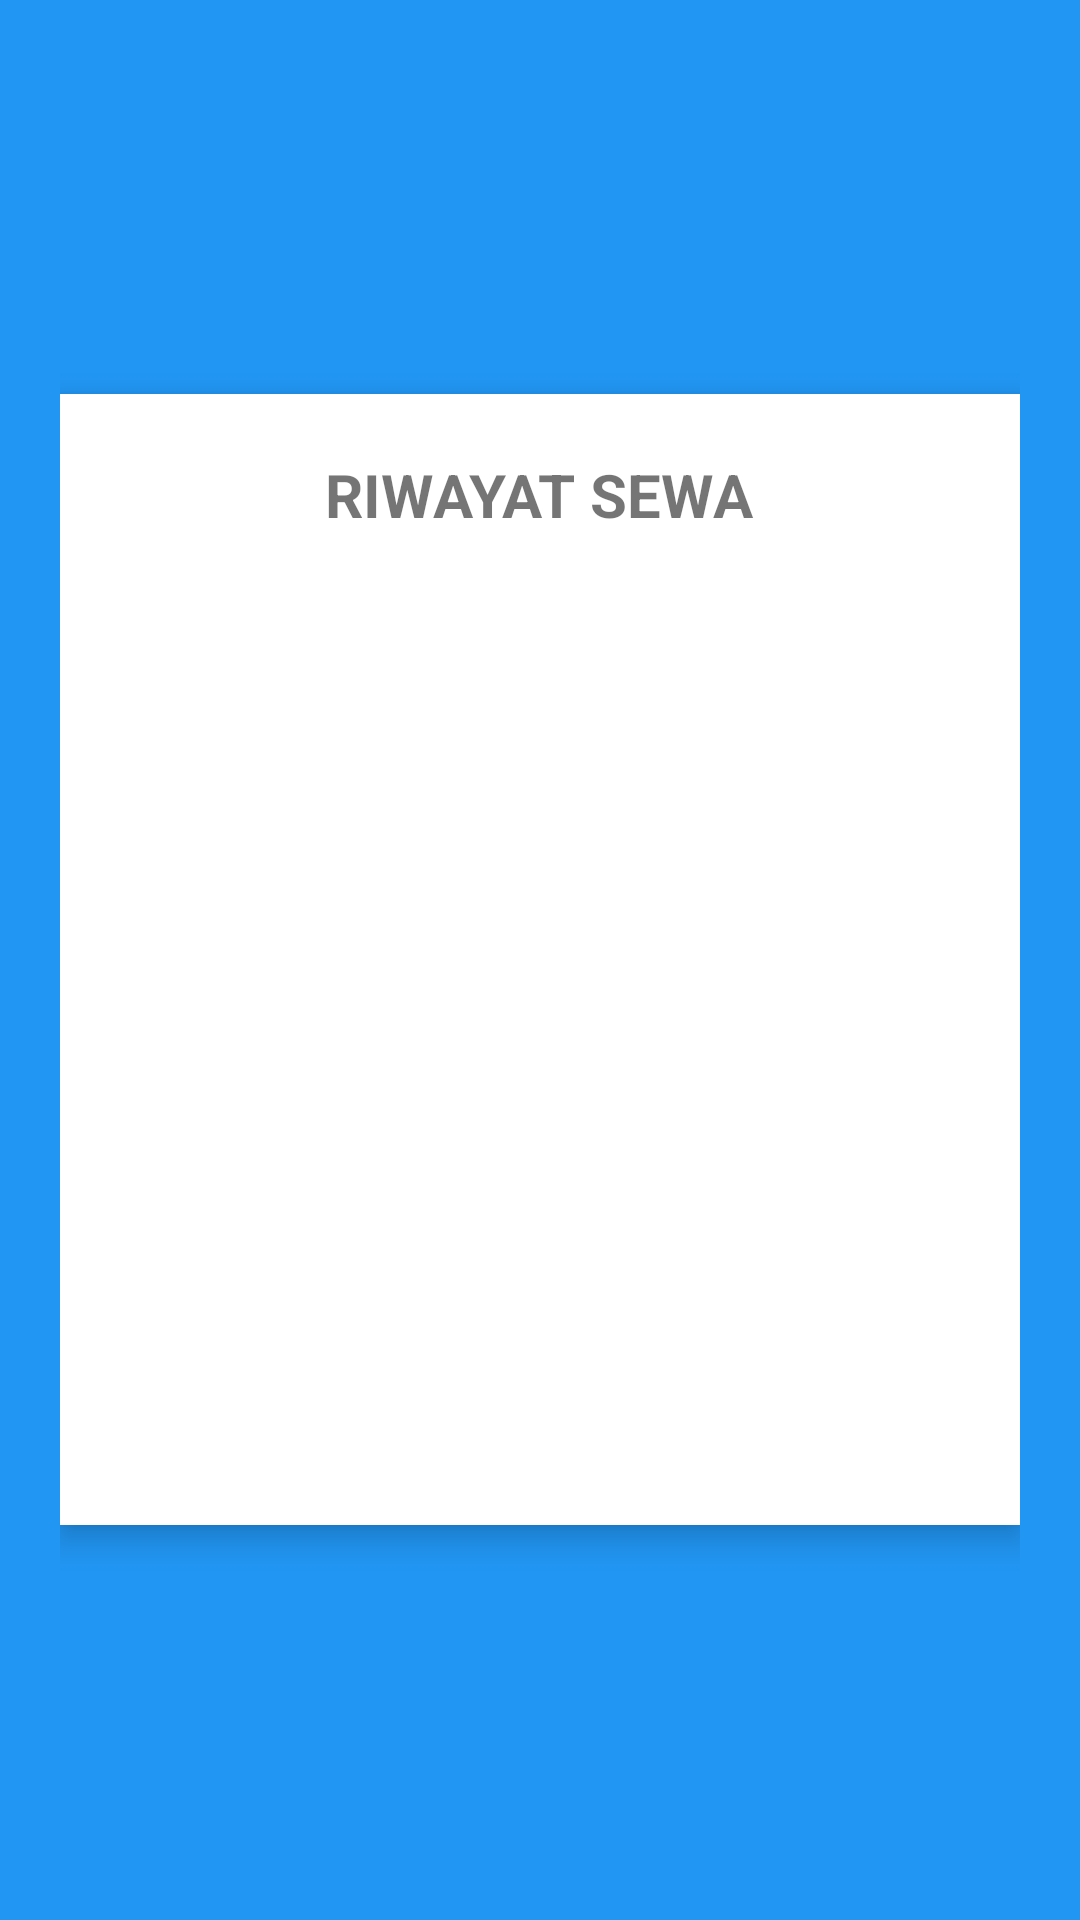

Layout XML and referenced resources for this Android screen:
<!-- AndroidManifest.xml: application theme Theme.AppCompat.Light.NoActionBar -->
<!-- res/layout/activity_riwayat.xml -->
<?xml version="1.0" encoding="utf-8"?>
<LinearLayout xmlns:android="http://schemas.android.com/apk/res/android"
    android:layout_width="match_parent"
    android:layout_height="match_parent"
    android:background="#2196F3"
    android:gravity="center"
    android:orientation="vertical"
    android:padding="20dp">

    <LinearLayout
        android:layout_width="match_parent"
        android:layout_height="wrap_content"
        android:background="#FFFFFF"
        android:elevation="6dp"
        android:orientation="vertical"
        android:padding="20dp">

        <TextView
            android:layout_width="wrap_content"
            android:layout_height="wrap_content"
            android:text="RIWAYAT SEWA"
            android:textSize="20sp"
            android:textStyle="bold"
            android:layout_gravity="center"
            android:paddingBottom="10dp"/>

        <ListView
            android:id="@+id/listRiwayat"
            android:layout_width="match_parent"
            android:layout_height="300dp"/>

    </LinearLayout>

</LinearLayout>
<!-- resources referenced by this layout -->
<resources>

</resources>
